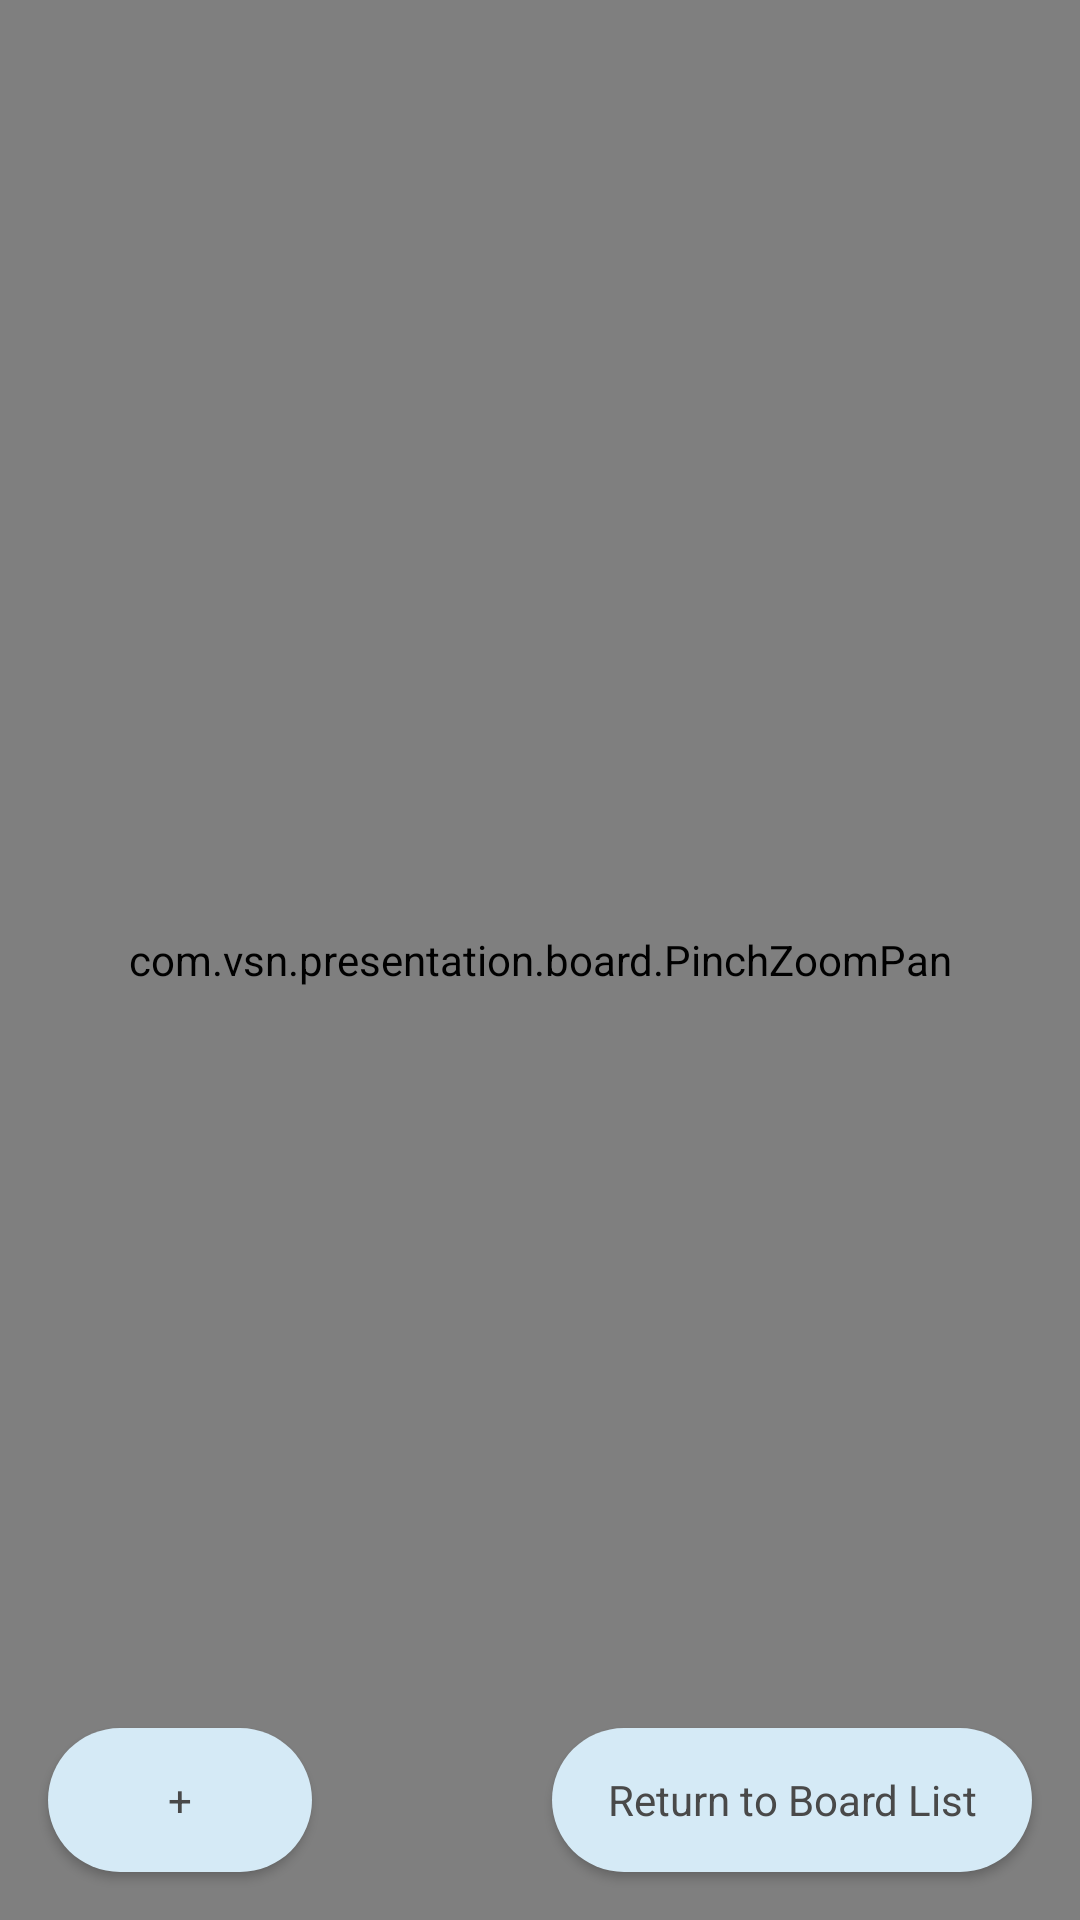

Reconstruct the res/layout file that produces this screen, plus the resources it refers to.
<!-- AndroidManifest.xml: application theme AppTheme -->
<!-- res/layout/activity_board_panzoom.xml -->
<?xml version="1.0" encoding="utf-8"?>
<androidx.constraintlayout.widget.ConstraintLayout xmlns:android="http://schemas.android.com/apk/res/android"
    xmlns:app="http://schemas.android.com/apk/res-auto"
    xmlns:tools="http://schemas.android.com/tools"
    android:layout_width="match_parent"
    android:layout_height="match_parent"
    tools:context=".presentation.board.BoardActivity">

    <com.vsn.presentation.board.PinchZoomPan
        android:id="@+id/image_sample"
        android:layout_width="match_parent"
        android:layout_height="match_parent"
        app:layout_constraintBottom_toBottomOf="parent"
        app:layout_constraintHorizontal_bias="0.0"
        app:layout_constraintLeft_toLeftOf="parent"
        app:layout_constraintRight_toRightOf="parent"
        app:layout_constraintTop_toTopOf="parent"
        app:layout_constraintVertical_bias="0.0"
         />

    <Button
        android:id="@+id/button_One"
        style="@style/DefaultButtonStyle"
        android:layout_width="160dp"
        android:layout_height="48dp"
        android:layout_marginEnd="16dp"
        android:layout_marginBottom="16dp"
        android:onClick="changeScreenToBoardListView"
        android:text="Return to Board List"
        app:layout_constraintBottom_toBottomOf="parent"
        app:layout_constraintEnd_toEndOf="parent" />

    <Button
        style="@style/DefaultButtonStyle"
        android:id="@+id/button_AddNewNote"
        android:layout_width="wrap_content"
        android:layout_height="wrap_content"
        android:layout_marginStart="16dp"
        android:layout_marginBottom="16dp"
        android:onClick="addNewNote"
        android:text=' + '
        app:layout_constraintBottom_toBottomOf="parent"
        app:layout_constraintStart_toStartOf="parent" />

    <TextView
        android:id="@+id/errorReport"
        android:layout_width="85dp"
        android:layout_height="46dp"
        app:layout_constraintBottom_toBottomOf="parent"
        app:layout_constraintEnd_toStartOf="@+id/button_One"
        app:layout_constraintHorizontal_bias="0.48"
        app:layout_constraintStart_toEndOf="@+id/button_AddNewNote"
        app:layout_constraintTop_toTopOf="parent"
        app:layout_constraintVertical_bias="0.973" />
    />
</androidx.constraintlayout.widget.ConstraintLayout>
<!-- resources referenced by this layout -->
<resources>
  <style name="DefaultButtonStyle" parent="@android:style/Widget.Button">
          <item name="android:background">@drawable/rounded_button</item>
          <item name="android:textColor">@color/buttonText</item>
      </style>
  <style name="AppTheme" parent="Theme.AppCompat.Light.DarkActionBar">
          
          <item name="colorPrimary">@color/colorPrimary</item>
          <item name="colorPrimaryDark">@color/colorPrimaryDark</item>
          <item name="colorAccent">@color/colorAccent</item>
      </style>
  <!-- drawable rounded_button (drawable) -->
  <?xml version="1.0" encoding="utf-8"?>
  <shape xmlns:android="http://schemas.android.com/apk/res/android"
      xmlns:app="http://schemas.android.com/apk/res-auto"
      android:shape="rectangle">
      <solid android:color="@color/buttonBackground" />
      <corners android:bottomRightRadius="32dp"
          android:bottomLeftRadius="32dp"
          android:topRightRadius="32dp"
          android:topLeftRadius="32dp"/>
  </shape>
  <color name="buttonText">#494949</color>
  <color name="colorPrimary">#00C7F6</color>
  <color name="colorPrimaryDark">#0088C6</color>
  <color name="colorAccent">#FFAA00</color>
  <color name="buttonBackground">#D5EAF6</color>
</resources>
